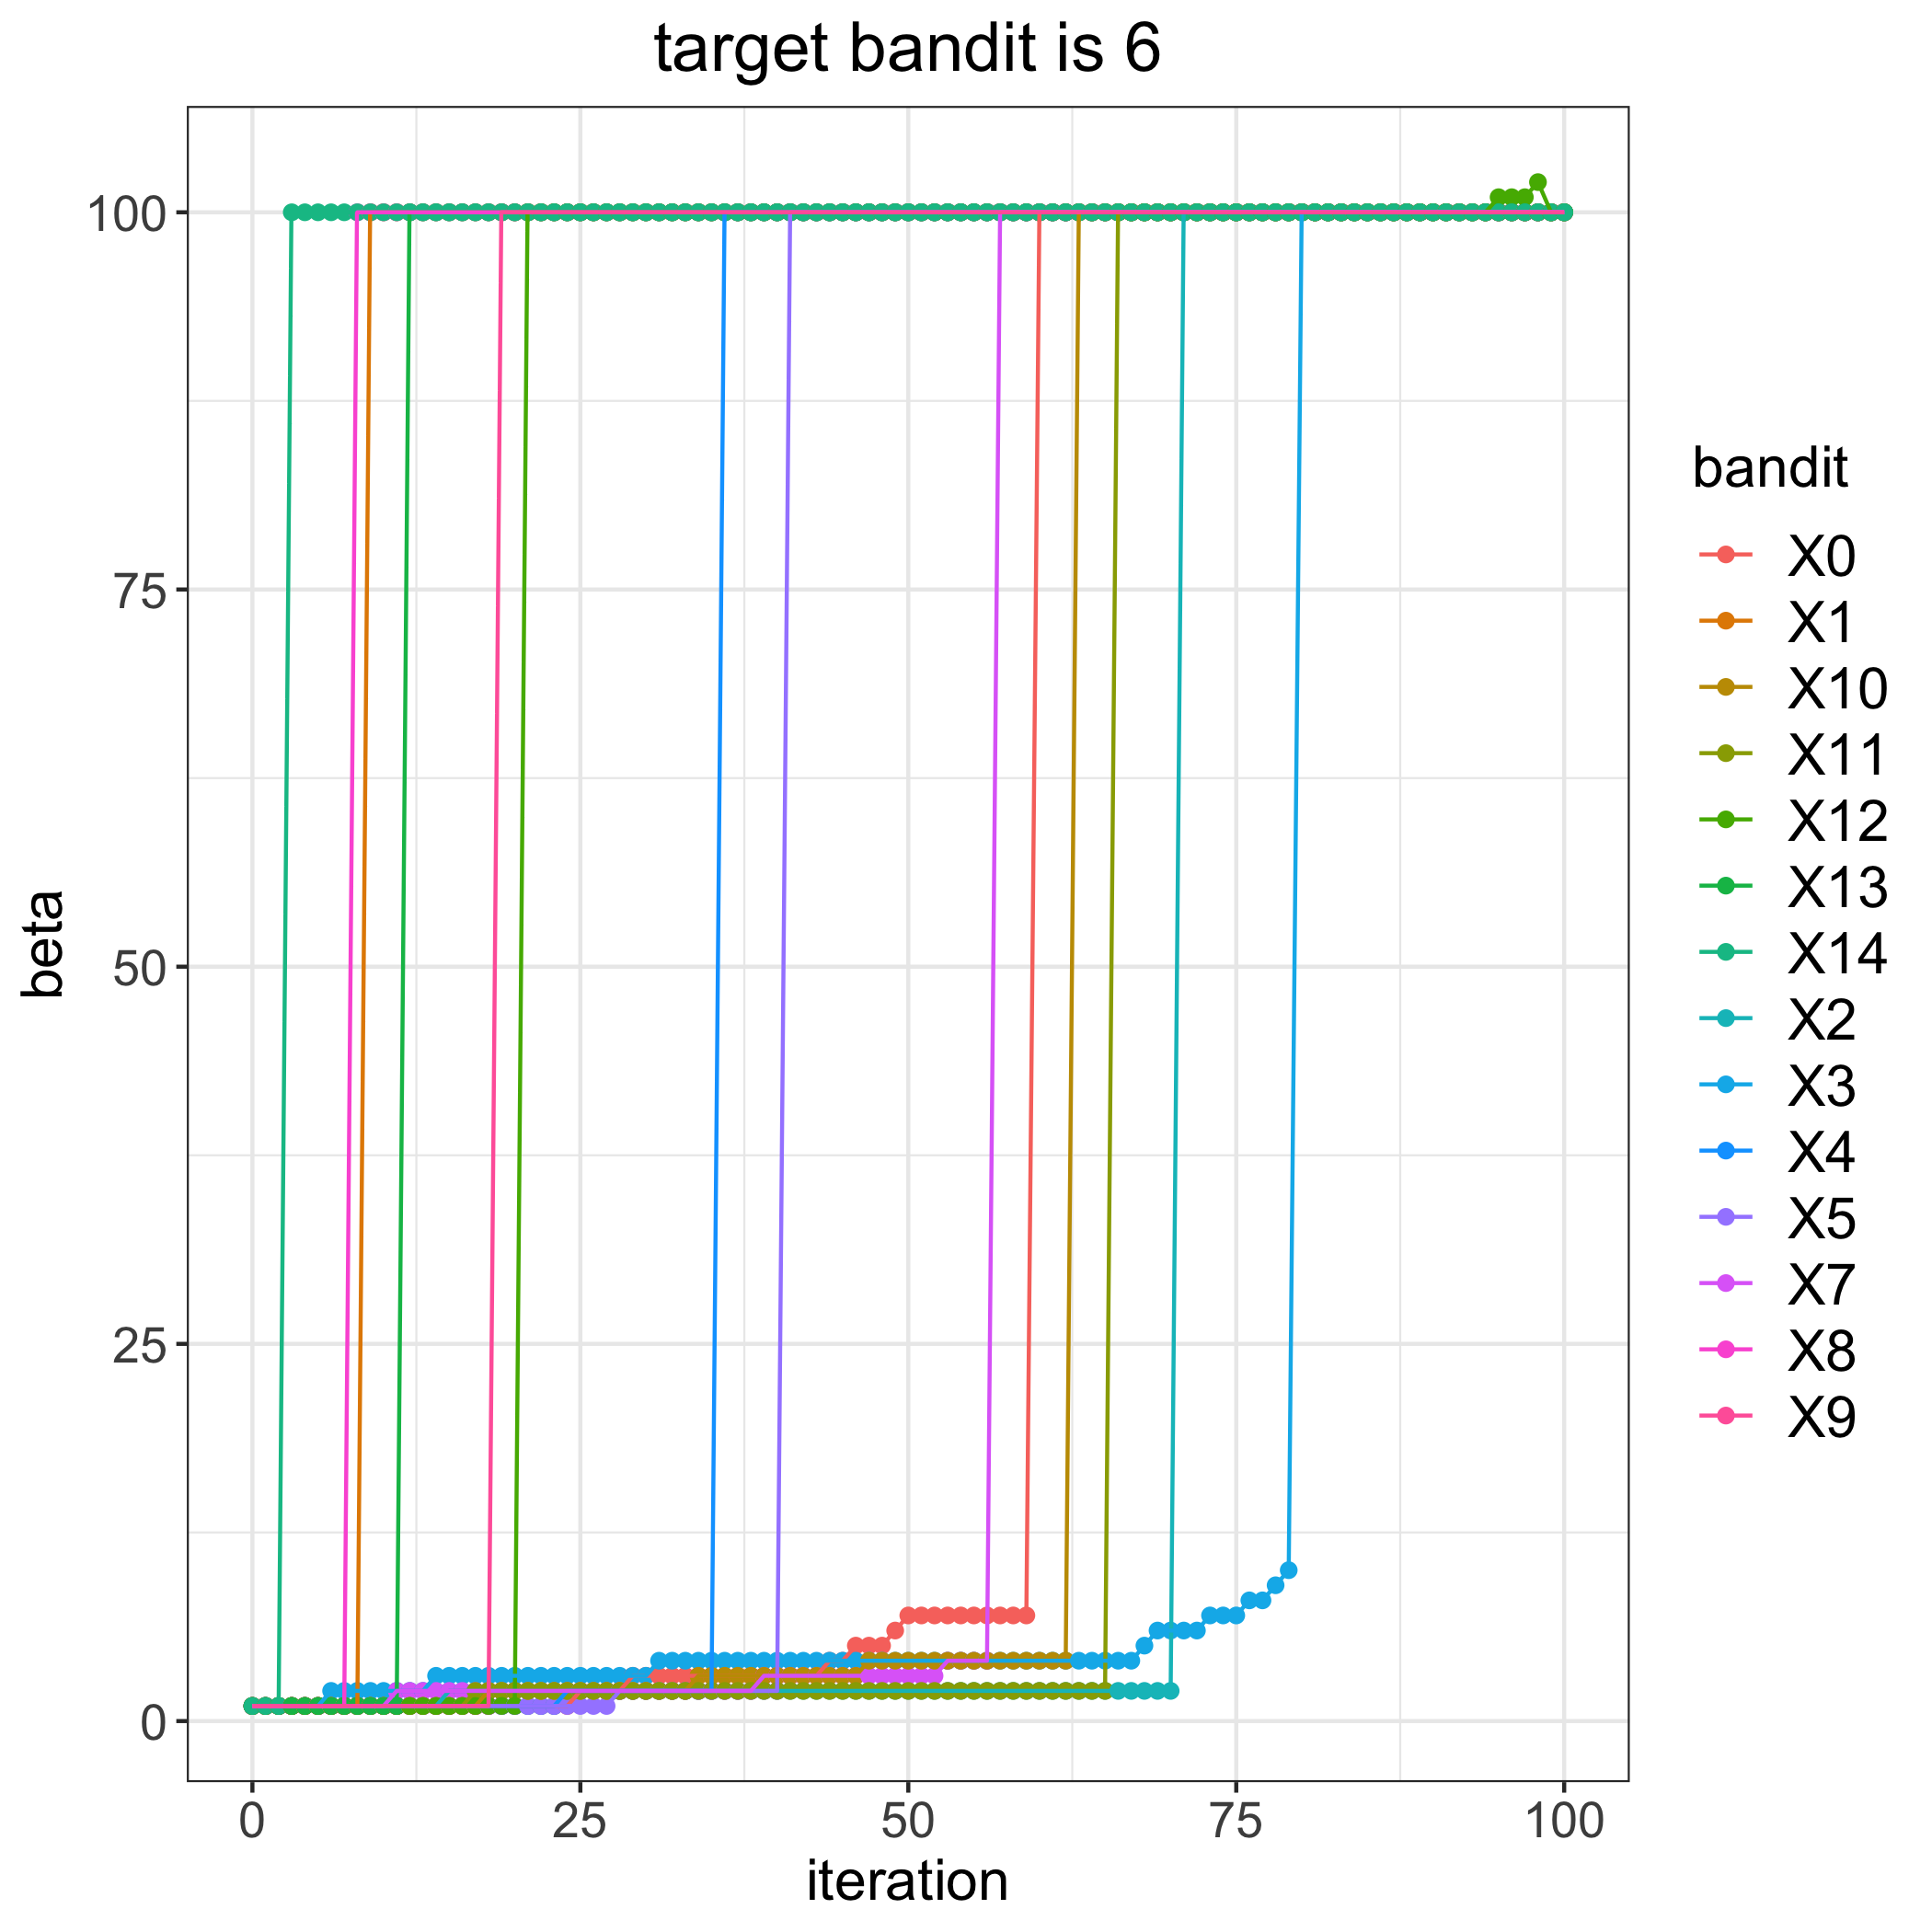

Values plotted in this chart, from the file beside it:
, 0, 1, 2, 3, 4, 5, 7, 8, 9, 10, 11, 12, 13, 14
0, 1, 1, 1, 1, 1, 1, 1, 1, 1, 1, 1, 1, 1, 1
1, 1, 1, 1, 1, 1, 1, 1, 1, 1, 1, 1, 1, 1, 1
2, 1, 1, 1, 1, 1, 1, 1, 1, 1, 1, 1, 1, 1, 1
3, 1, 1, 1, 1, 1, 1, 1, 1, 1, 1, 1, 1, 1, 100
4, 1, 1, 1, 1, 1, 1, 1, 1, 1, 1, 1, 1, 1, 100
5, 1, 1, 1, 1, 1, 1, 1, 1, 1, 1, 1, 1, 1, 100
6, 1, 1, 1, 2, 1, 1, 1, 1, 1, 1, 1, 1, 1, 100
7, 1, 1, 1, 2, 1, 1, 1, 1, 1, 1, 1, 1, 1, 100
8, 1, 1, 1, 2, 1, 1, 1, 100, 1, 1, 1, 1, 1, 100
9, 1, 100, 1, 2, 1, 1, 1, 100, 1, 1, 1, 1, 1, 100
10, 1, 100, 1, 2, 1, 1, 1, 100, 1, 1, 1, 1, 1, 100
11, 1, 100, 1, 2, 1, 1, 2, 100, 1, 1, 1, 1, 1, 100
12, 1, 100, 1, 2, 1, 1, 2, 100, 1, 1, 1, 1, 100, 100
13, 1, 100, 1, 2, 1, 1, 2, 100, 1, 1, 1, 1, 100, 100
14, 1, 100, 1, 3, 1, 1, 2, 100, 1, 1, 1, 1, 100, 100
15, 1, 100, 2, 3, 1, 1, 2, 100, 1, 1, 1, 1, 100, 100
16, 1, 100, 2, 3, 1, 1, 2, 100, 1, 1, 1, 1, 100, 100
17, 1, 100, 2, 3, 1, 1, 2, 100, 1, 1, 2, 1, 100, 100
18, 1, 100, 2, 3, 1, 1, 2, 100, 1, 2, 2, 1, 100, 100
19, 1, 100, 2, 3, 1, 1, 2, 100, 100, 2, 2, 1, 100, 100
20, 1, 100, 2, 3, 1, 1, 2, 100, 100, 2, 2, 1, 100, 100
21, 1, 100, 2, 3, 1, 1, 2, 100, 100, 2, 2, 100, 100, 100
22, 1, 100, 2, 3, 1, 1, 2, 100, 100, 2, 2, 100, 100, 100
23, 1, 100, 2, 3, 1, 1, 2, 100, 100, 2, 2, 100, 100, 100
24, 1, 100, 2, 3, 2, 1, 2, 100, 100, 2, 2, 100, 100, 100
25, 2, 100, 2, 3, 2, 1, 2, 100, 100, 2, 2, 100, 100, 100
26, 2, 100, 2, 3, 2, 1, 2, 100, 100, 2, 2, 100, 100, 100
27, 2, 100, 2, 3, 2, 1, 2, 100, 100, 2, 2, 100, 100, 100
28, 2, 100, 2, 3, 2, 2, 2, 100, 100, 2, 2, 100, 100, 100
29, 3, 100, 2, 3, 2, 2, 2, 100, 100, 2, 2, 100, 100, 100
30, 3, 100, 2, 3, 2, 2, 2, 100, 100, 2, 2, 100, 100, 100
31, 3, 100, 2, 4, 2, 2, 2, 100, 100, 2, 2, 100, 100, 100
32, 3, 100, 2, 4, 2, 2, 2, 100, 100, 2, 2, 100, 100, 100
33, 3, 100, 2, 4, 2, 2, 2, 100, 100, 2, 2, 100, 100, 100
34, 3, 100, 2, 4, 2, 2, 2, 100, 100, 3, 2, 100, 100, 100
35, 3, 100, 2, 4, 2, 2, 2, 100, 100, 3, 2, 100, 100, 100
36, 3, 100, 2, 4, 100, 2, 2, 100, 100, 3, 2, 100, 100, 100
37, 3, 100, 2, 4, 100, 2, 2, 100, 100, 3, 2, 100, 100, 100
38, 3, 100, 2, 4, 100, 2, 2, 100, 100, 3, 2, 100, 100, 100
39, 3, 100, 2, 4, 100, 2, 3, 100, 100, 3, 2, 100, 100, 100
40, 3, 100, 2, 4, 100, 2, 3, 100, 100, 3, 2, 100, 100, 100
41, 3, 100, 2, 4, 100, 100, 3, 100, 100, 3, 2, 100, 100, 100
42, 3, 100, 2, 4, 100, 100, 3, 100, 100, 3, 2, 100, 100, 100
43, 3, 100, 2, 4, 100, 100, 3, 100, 100, 3, 2, 100, 100, 100
44, 4, 100, 2, 4, 100, 100, 3, 100, 100, 3, 2, 100, 100, 100
45, 4, 100, 2, 4, 100, 100, 3, 100, 100, 3, 2, 100, 100, 100
46, 5, 100, 2, 4, 100, 100, 3, 100, 100, 3, 2, 100, 100, 100
47, 5, 100, 2, 4, 100, 100, 3, 100, 100, 4, 2, 100, 100, 100
48, 5, 100, 2, 4, 100, 100, 3, 100, 100, 4, 2, 100, 100, 100
49, 6, 100, 2, 4, 100, 100, 3, 100, 100, 4, 2, 100, 100, 100
50, 7, 100, 2, 4, 100, 100, 3, 100, 100, 4, 2, 100, 100, 100
51, 7, 100, 2, 4, 100, 100, 3, 100, 100, 4, 2, 100, 100, 100
52, 7, 100, 2, 4, 100, 100, 3, 100, 100, 4, 2, 100, 100, 100
53, 7, 100, 2, 4, 100, 100, 4, 100, 100, 4, 2, 100, 100, 100
54, 7, 100, 2, 4, 100, 100, 4, 100, 100, 4, 2, 100, 100, 100
55, 7, 100, 2, 4, 100, 100, 4, 100, 100, 4, 2, 100, 100, 100
56, 7, 100, 2, 4, 100, 100, 4, 100, 100, 4, 2, 100, 100, 100
57, 7, 100, 2, 4, 100, 100, 100, 100, 100, 4, 2, 100, 100, 100
58, 7, 100, 2, 4, 100, 100, 100, 100, 100, 4, 2, 100, 100, 100
59, 7, 100, 2, 4, 100, 100, 100, 100, 100, 4, 2, 100, 100, 100
... 41 more rows
